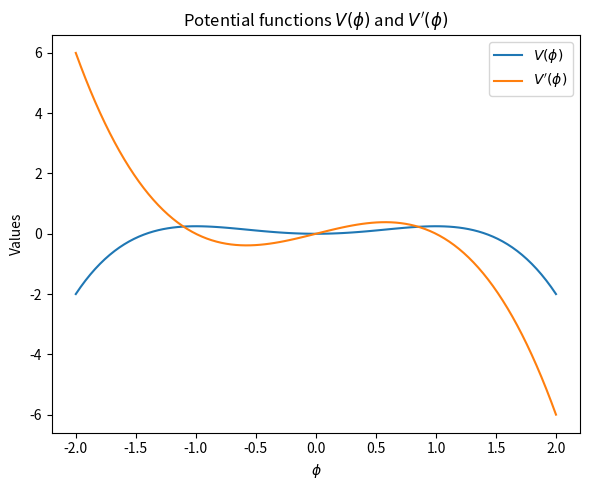
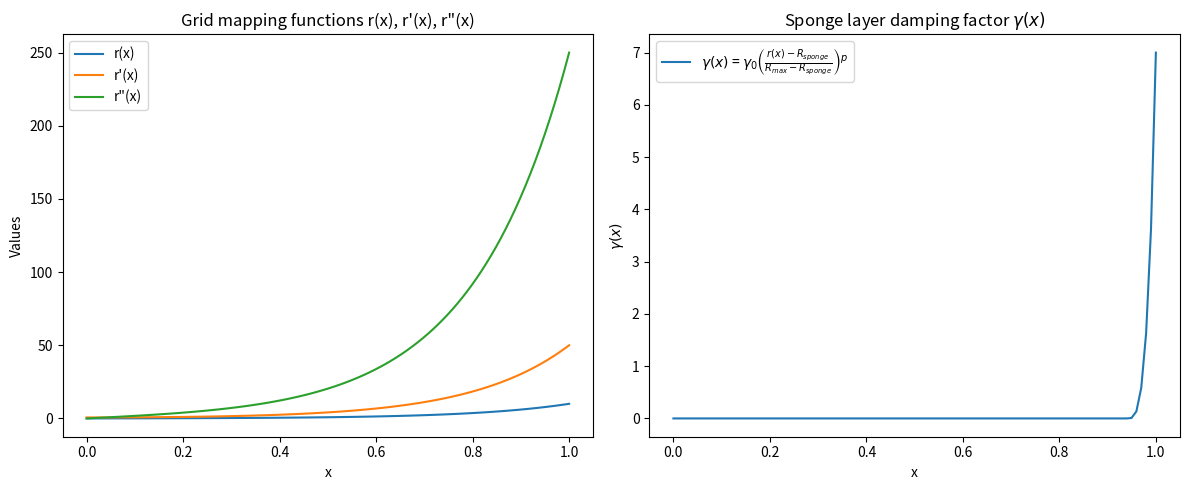
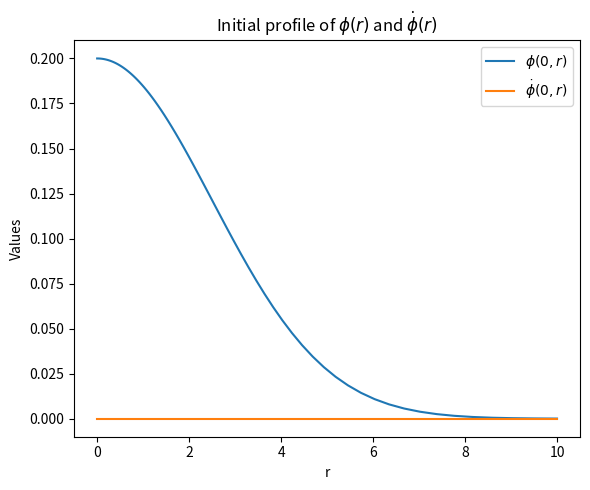
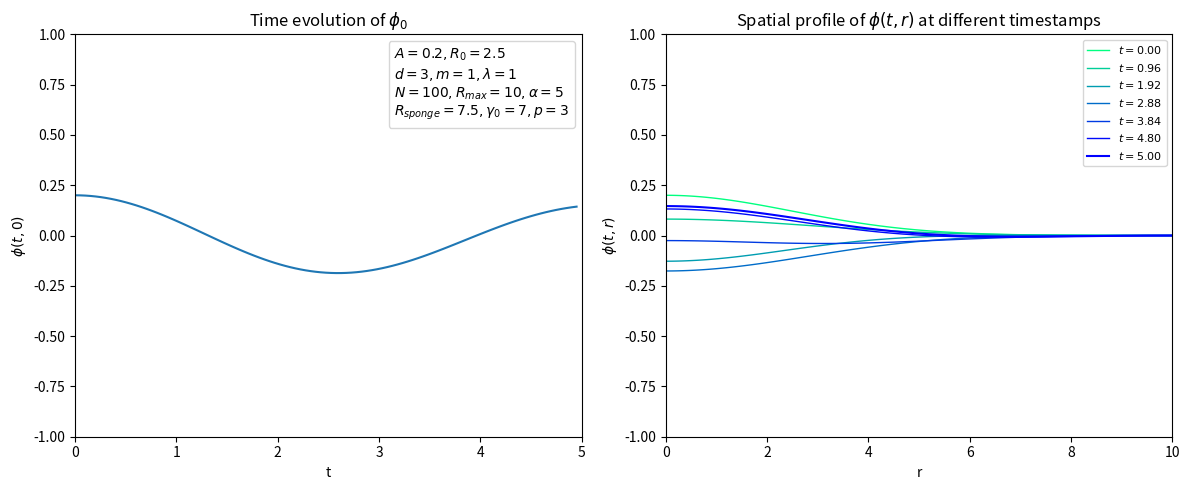

The matplotlib source for these figures, in order:
from datetime import datetime
from pathlib import Path

import numpy as np
import scipy.integrate as itg
import matplotlib.pyplot as plt
from matplotlib.animation import FuncAnimation
from matplotlib.lines import Line2D

# ============================================================================
# User-adjustable parameters
# ============================================================================

# Diagnostics and plotting
extra_plots = True
save_figures = True
show_plots = True
extra_plot_directory = "extra_plots"
potential_plot_min = -2
potential_plot_max = 2
potential_plot_samples = 100
potential_plot_file = "potential_functions.png"
grid_plot_file = "grid_and_sponge.png"
initial_profile_file = "initial_profile.png"
plot_profile_count = 5
plot_amplitude_factor = 5
output_file = "test.jpg"
color_map = "winter"
plot_dpi = 150

# Grid parameters
N = 100
R_max = 10
alpha = 5

# Sponge-layer parameters
R_sponge_fraction = 0.75
gamma_0 = 7
p = 3

# Potential parameters
m = 1
mu = 1

# Courant-Friedrichs-Lewy stability condition
C_CFL = 0.4

# Spatial dimension
d = 3

# Initial profile parameters
A = 0.2
R_0 = 2.5

# Time-integration parameters
t0 = 0
T = 5
time_samples = 100
solver_method = "RK45"
solver_rtol = 1e-6
solver_atol = 1e-9

# Display parameters
end = -1

# ============================================================================
# Derived quantities
# ============================================================================

dx = 1/(N-1)
R_sponge = R_sponge_fraction * R_max
date_tag = datetime.now().strftime("%m-%d")


def dated_filename(filename):
    filename = Path(filename)
    return filename.with_name(f"{filename.stem}_{date_tag}{filename.suffix}")


def save_figure(figure, filename):
    """Save one figure when figure saving is enabled."""
    if not save_figures:
        return

    filename = dated_filename(filename)
    filename.parent.mkdir(parents=True, exist_ok=True)
    figure.tight_layout()
    figure.savefig(filename, dpi=plot_dpi, bbox_inches="tight")

# Self-interaction potential

def V(phi):
    return 1/2*m**2*phi**2 - 1/4*mu*phi**4
def dV_dphi(phi):
    return m**2*phi - mu*phi**3

if extra_plots:
    phi_plot = np.linspace(potential_plot_min, potential_plot_max,
                           potential_plot_samples)
    Vlist = np.zeros_like(phi_plot)
    dVlist = np.zeros_like(phi_plot)
    for i, l in np.ndenumerate(phi_plot):
        Vlist[i] = V(l)
        dVlist[i] = dV_dphi(l)
    fig, ax = plt.subplots(1, 1, figsize=(6, 5))
    ax.plot(phi_plot, Vlist)
    ax.plot(phi_plot, dVlist)
    ax.set_title('Potential functions $V(\\phi)$ and $V\'(\\phi)$')
    ax.set_xlabel('$\\phi$')
    ax.set_ylabel('Values')
    ax.legend(['$V(\\phi)$', '$V\'(\\phi)$'])
    save_figure(fig, Path(extra_plot_directory) / potential_plot_file)

# Non-uniform coordinate mapping

x = np.linspace(0, 1, N)
r = np.zeros_like(x)
dr_dx = np.zeros_like(x)
d2r_dx2 = np.zeros_like(x)
gamma = np.zeros_like(x)

for i in range(N):
    r[i] = R_max * (np.sinh(alpha * x[i]) / np.sinh(alpha))
    dr_dx[i] = R_max * (alpha * np.cosh(alpha * x[i]) / np.sinh(alpha))
    d2r_dx2[i] = R_max * (alpha**2 * np.sinh(alpha * x[i]) / np.sinh(alpha))
    if r[i] > R_sponge:
        gamma[i] = gamma_0 * ((r[i] - R_sponge) / (R_max - R_sponge))**p

dr_min = alpha*R_max/np.sinh(alpha)*dx

# Coefficients used by the spatial finite-difference operator. These depend
# only on the fixed grid, so calculate them once instead of in every RHS call.
inv_dx2 = 1/dx**2
inv_2dx = 1/(2*dx)
interior_inv_dr_dx2 = 1/dr_dx[1:-1]**2
interior_radial_coefficient = (
    (d-1)/(r[1:-1]*dr_dx[1:-1])
    - d2r_dx2[1:-1]/dr_dx[1:-1]**3
)
origin_laplacian_coefficient = 2*d/dr_dx[0]**2
outer_inv_dr_dx2 = 1/dr_dx[-1]**2
outer_radial_coefficient = (
    (d-1)/(r[-1]*dr_dx[-1])
    - d2r_dx2[-1]/dr_dx[-1]**3
)
interior_gamma = gamma[1:-1]

if extra_plots:
    fig, axs = plt.subplots(1, 2, figsize=(12, 5))

    axs[0].plot(x, r)
    axs[0].plot(x, dr_dx)
    axs[0].plot(x, d2r_dx2)
    axs[0].set_title('Grid mapping functions r(x), r\'(x), r\"(x)')
    axs[0].set_xlabel('x')
    axs[0].set_ylabel('Values')
    axs[0].legend(['r(x)', 'r\'(x)', 'r\"(x)'])

    axs[1].plot(x, gamma)
    axs[1].set_title('Sponge layer damping factor $\\gamma(x)$')
    axs[1].set_xlabel('x')
    axs[1].set_ylabel('$\\gamma(x)$')
    axs[1].legend(['$\\gamma(x)$ = $\\gamma_0 \\left(\\frac{r(x) - R_{sponge}}{R_{max} - R_{sponge}}\\right)^p$'])
    save_figure(fig, Path(extra_plot_directory) / grid_plot_file)

# System of ODEs

def system(t, state):
    phi = state[:N]
    Pi = state[N:]

    #boundary conditions
    phi[-1] = 0
    Pi[-1] = 0

    dphi = Pi.copy()
    dPi = np.zeros_like(Pi)

    #? ezt itt nem teljesen ertem (csongi)
    dPi[0] = (
    origin_laplacian_coefficient * (phi[1]-phi[0]) * inv_dx2
    - dV_dphi(phi[0])
    )
    
    dPi[1:-1] = (
    interior_inv_dr_dx2 * (phi[2:]-2*phi[1:-1]+phi[:-2]) * inv_dx2
    + interior_radial_coefficient * (phi[2:]-phi[:-2]) * inv_2dx
    - dV_dphi(phi[1:-1])
    - interior_gamma*Pi[1:-1]
    )

    #? jo ezt talan ertem (csongi)
    dPi[-1] = (
    outer_inv_dr_dx2 * (0-2*phi[-1]+phi[-2]) * inv_dx2
    + outer_radial_coefficient * (0-phi[-1]) * inv_2dx
    - dV_dphi(phi[-1])
    - gamma[-1]*Pi[-1]
    )

    return np.concatenate([dphi, dPi])

# Initial profile

def phi0(A, R_0, r):
    return A * np.exp(-(r**2)/(2*R_0**2))

phi = np.zeros_like(r)
dphi_dt = np.zeros_like(r)
for i, ri in np.ndenumerate(r):
    phi[i] = phi0(A, R_0, ri)

if extra_plots:
    fig, ax = plt.subplots(1, 1, figsize=(6, 5))
    ax.plot(r, phi)
    ax.plot(r, dphi_dt)
    ax.set_title('Initial profile of $\\phi(r)$ and $\\dot{\\phi}(r)$')
    ax.set_xlabel('r')
    ax.set_ylabel('Values')
    ax.legend(['$\\phi(0,r)$', '$\\dot{\\phi}(0,r)$'])
    save_figure(fig, Path(extra_plot_directory) / initial_profile_file)

# Solving the system of ODEs

init = np.concatenate([phi, dphi_dt])
dt = C_CFL*dr_min
t_eval = np.linspace(t0, T, time_samples)

solution = itg.solve_ivp(
    system,
    [t0, T],
    init,
    method=solver_method,
    max_step=dt,
    t_eval=t_eval,
    rtol=solver_rtol,
    atol=solver_atol,
)

cmap = plt.get_cmap(color_map)

fig, axs = plt.subplots(1, 2, figsize=(12, 5))
line, = axs[0].plot(solution.t[:end], solution.y[0,:end], label='$\\phi(t,0)$')
axs[0].set_title('Time evolution of $\\phi_0$')
axs[0].set_xlabel('t')
axs[0].set_ylabel('$\\phi(t,0)$')
axs[0].set_xlim([t0, T])
axs[0].set_ylim([-plot_amplitude_factor*A, plot_amplitude_factor*A])
params = Line2D([0], [0], color="none", marker="", linestyle="none", 
                label=rf"$A={A}, R_0={R_0}$"+"\n"
                +rf"$d={d}, m={m}, \lambda={mu}$"+"\n"
                +rf"$N={N}, R_{{max}}={R_max}, \alpha={alpha}$"+"\n"
                +rf"$R_{{sponge}}={R_sponge}, \gamma_0={gamma_0}, p={p}$")
axs[0].legend(handles=[params], handlelength=0, handletextpad=0)

for i in range(0, len(solution.t[:end]),
               max(1, int(len(solution.t[:end])/plot_profile_count))):
    axs[1].plot(r, solution.y[:N,i], color=cmap(1-i/len(solution.t[:end])), linewidth=1, label=f'$t={solution.t[i]:.2f}$')
axs[1].plot(r, solution.y[:N,-1], color=cmap(0), label=f'$t={solution.t[-1]:.2f}$')
axs[1].set_title('Spatial profile of $\\phi(t,r)$ at different timestamps')
axs[1].set_xlabel('r')
axs[1].set_ylabel('$\\phi(t,r)$')
axs[1].set_xlim([0, R_max])
axs[1].set_ylim([-plot_amplitude_factor*A, plot_amplitude_factor*A])
axs[1].legend(loc='upper right', fontsize=8)

save_figure(fig, output_file)

if show_plots:
    plt.show()
